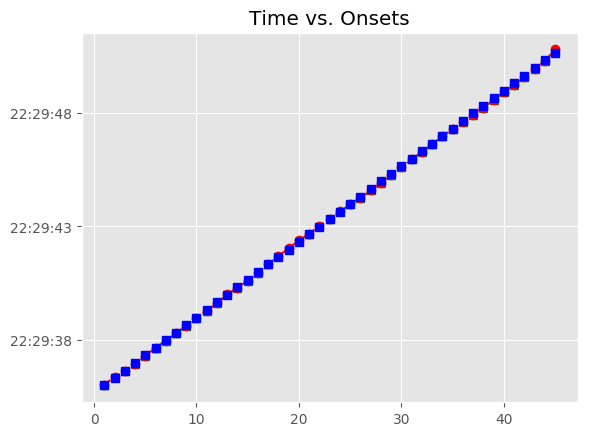

Data behind this chart, as committed beside it:
, Asynchrony, Tap Onset, Test, True Onset, User ID, IOI, Max, Min, Sanitized Tap Onset, Sanitized Asynchrony, Sanitized Mean Asynchrony, Sanitized Std Dev Asynchrony, Mean Asynchrony, Std Dev Asynchrony, Missed Taps, Phase Correction Response
1, 35.06, 2018-07-21 22:29:36.031831, H1a4, 2018-07-21 22:29:35.996769, 113, 320, 2018-07-21 22:29:36.156757, 2018-07-21 22:29:35.828873, 2018-07-21 22:29:36.031831, 35.06, -14.69, 47.21, -14.69, 47.21, 0, 23.95
2, 59.01, 2018-07-21 22:29:36.375758, H1a4, 2018-07-21 22:29:36.316744, 113, 335.6, 2018-07-21 22:29:36.484569, 2018-07-21 22:29:36.156757, 2018-07-21 22:29:36.375758, 59.01, -14.69, 47.21, -14.69, 47.21, 0, -61.22
3, -2.206, 2018-07-21 22:29:36.650188, H1a4, 2018-07-21 22:29:36.652394, 113, 335.9, 2018-07-21 22:29:36.820368, 2018-07-21 22:29:36.484569, 2018-07-21 22:29:36.650188, -2.206, -14.69, 47.21, -14.69, 47.21, 0, -45.26
4, -47.47, 2018-07-21 22:29:36.940873, H1a4, 2018-07-21 22:29:36.988342, 113, 335.8, 2018-07-21 22:29:37.156220, 2018-07-21 22:29:36.820368, 2018-07-21 22:29:36.940873, -47.47, -14.69, 47.21, -14.69, 47.21, 0, 16.37
5, -31.09, 2018-07-21 22:29:37.293003, H1a4, 2018-07-21 22:29:37.324098, 113, 337.2, 2018-07-21 22:29:37.492722, 2018-07-21 22:29:37.156220, 2018-07-21 22:29:37.293003, -31.09, -14.69, 47.21, -14.69, 47.21, 0, 30.98
6, -0.114, 2018-07-21 22:29:37.661232, H1a4, 2018-07-21 22:29:37.661346, 113, 318.6, 2018-07-21 22:29:37.820650, 2018-07-21 22:29:37.492722, 2018-07-21 22:29:37.661232, -0.114, -14.69, 47.21, -14.69, 47.21, 0, -7.477
7, -7.591, 2018-07-21 22:29:37.972362, H1a4, 2018-07-21 22:29:37.979953, 113, 335.6, 2018-07-21 22:29:38.147758, 2018-07-21 22:29:37.820650, 2018-07-21 22:29:37.972362, -7.591, -14.69, 47.21, -14.69, 47.21, 0, -20.03
8, -27.62, 2018-07-21 22:29:38.287946, H1a4, 2018-07-21 22:29:38.315563, 113, 335.8, 2018-07-21 22:29:38.483485, 2018-07-21 22:29:38.147758, 2018-07-21 22:29:38.287946, -27.62, -14.69, 47.21, -14.69, 47.21, 0, 7.972
9, -19.64, 2018-07-21 22:29:38.631762, H1a4, 2018-07-21 22:29:38.651407, 113, 335.8, 2018-07-21 22:29:38.819322, 2018-07-21 22:29:38.483485, 2018-07-21 22:29:38.631762, -19.64, -14.69, 47.21, -14.69, 47.21, 0, -4.467
10, -24.11, 2018-07-21 22:29:38.963125, H1a4, 2018-07-21 22:29:38.987237, 113, 335.9, 2018-07-21 22:29:39.155191, 2018-07-21 22:29:38.819322, 2018-07-21 22:29:38.963125, -24.11, -14.69, 47.21, -14.69, 47.21, 0, -8.392
11, -32.5, 2018-07-21 22:29:39.290642, H1a4, 2018-07-21 22:29:39.323146, 113, 335.9, 2018-07-21 22:29:39.491084, 2018-07-21 22:29:39.155191, 2018-07-21 22:29:39.290642, -32.5, -14.69, 47.21, -14.69, 47.21, 0, -12.23
12, -44.73, 2018-07-21 22:29:39.614291, H1a4, 2018-07-21 22:29:39.659021, 113, 319.7, 2018-07-21 22:29:39.818891, 2018-07-21 22:29:39.491084, 2018-07-21 22:29:39.614291, -44.73, -14.69, 47.21, -14.69, 47.21, 0, 69.21
13, 24.48, 2018-07-21 22:29:40.003239, H1a4, 2018-07-21 22:29:39.978761, 113, 336, 2018-07-21 22:29:40.146739, 2018-07-21 22:29:39.818891, 2018-07-21 22:29:40.003239, 24.48, -14.69, 47.21, -14.69, 47.21, 0, -32.88
14, -8.4, 2018-07-21 22:29:40.306318, H1a4, 2018-07-21 22:29:40.314718, 113, 335.7, 2018-07-21 22:29:40.482564, 2018-07-21 22:29:40.146739, 2018-07-21 22:29:40.306318, -8.4, -14.69, 47.21, -14.69, 47.21, 0, -33
15, -41.4, 2018-07-21 22:29:40.609007, H1a4, 2018-07-21 22:29:40.650411, 113, 335.8, 2018-07-21 22:29:40.818321, 2018-07-21 22:29:40.482564, 2018-07-21 22:29:40.609007, -41.4, -14.69, 47.21, -14.69, 47.21, 0, 4.086
16, -37.32, 2018-07-21 22:29:40.948913, H1a4, 2018-07-21 22:29:40.986231, 113, 335.9, 2018-07-21 22:29:41.154190, 2018-07-21 22:29:40.818321, 2018-07-21 22:29:40.948913, -37.32, -14.69, 47.21, -14.69, 47.21, 0, 40.74
17, 3.422, 2018-07-21 22:29:41.325571, H1a4, 2018-07-21 22:29:41.322149, 113, 319.7, 2018-07-21 22:29:41.481989, 2018-07-21 22:29:41.154190, 2018-07-21 22:29:41.325571, 3.422, -14.69, 47.21, -14.69, 47.21, 0, 40.42
18, 43.84, 2018-07-21 22:29:41.685675, H1a4, 2018-07-21 22:29:41.641830, 113, 336, 2018-07-21 22:29:41.809817, 2018-07-21 22:29:41.481989, 2018-07-21 22:29:41.685675, 43.84, -14.69, 47.21, -14.69, 47.21, 0, 20.63
19, 64.48, 2018-07-21 22:29:42.042281, H1a4, 2018-07-21 22:29:41.977804, 113, 336, 2018-07-21 22:29:42.145791, 2018-07-21 22:29:41.809817, 2018-07-21 22:29:42.042281, 64.48, -14.69, 47.21, -14.69, 47.21, 0, 7.781
20, 72.26, 2018-07-21 22:29:42.386036, H1a4, 2018-07-21 22:29:42.313778, 113, 335.8, 2018-07-21 22:29:42.481689, 2018-07-21 22:29:42.145791, 2018-07-21 22:29:42.386036, 72.26, -14.69, 47.21, -14.69, 47.21, 0, -49.16
21, 23.1, 2018-07-21 22:29:42.672697, H1a4, 2018-07-21 22:29:42.649599, 113, 335.7, 2018-07-21 22:29:42.817456, 2018-07-21 22:29:42.481689, 2018-07-21 22:29:42.672697, 23.1, -14.69, 47.21, -14.69, 47.21, 0, 16.34
22, 39.44, 2018-07-21 22:29:43.024756, H1a4, 2018-07-21 22:29:42.985314, 113, 320, 2018-07-21 22:29:43.145318, 2018-07-21 22:29:42.817456, 2018-07-21 22:29:43.024756, 39.44, -14.69, 47.21, -14.69, 47.21, 0, -17.24
23, 22.2, 2018-07-21 22:29:43.327526, H1a4, 2018-07-21 22:29:43.305321, 113, 335.9, 2018-07-21 22:29:43.473250, 2018-07-21 22:29:43.145318, 2018-07-21 22:29:43.327526, 22.2, -14.69, 47.21, -14.69, 47.21, 0, -8.208
24, 14, 2018-07-21 22:29:43.655175, H1a4, 2018-07-21 22:29:43.641178, 113, 335.6, 2018-07-21 22:29:43.808999, 2018-07-21 22:29:43.473250, 2018-07-21 22:29:43.655175, 14, -14.69, 47.21, -14.69, 47.21, 0, -16.12
25, -2.125, 2018-07-21 22:29:43.974696, H1a4, 2018-07-21 22:29:43.976821, 113, 335.9, 2018-07-21 22:29:44.144752, 2018-07-21 22:29:43.808999, 2018-07-21 22:29:43.974696, -2.125, -14.69, 47.21, -14.69, 47.21, 0, -65.91
26, -68.03, 2018-07-21 22:29:44.244654, H1a4, 2018-07-21 22:29:44.312684, 113, 335.8, 2018-07-21 22:29:44.480605, 2018-07-21 22:29:44.144752, 2018-07-21 22:29:44.244654, -68.03, -14.69, 47.21, -14.69, 47.21, 0, 0.024
27, -68.01, 2018-07-21 22:29:44.580520, H1a4, 2018-07-21 22:29:44.648526, 113, 335.8, 2018-07-21 22:29:44.816422, 2018-07-21 22:29:44.480605, 2018-07-21 22:29:44.580520, -68.01, -14.69, 47.21, -14.69, 47.21, 0, -4.324
28, -72.33, 2018-07-21 22:29:44.911988, H1a4, 2018-07-21 22:29:44.984318, 113, 320.1, 2018-07-21 22:29:45.144389, 2018-07-21 22:29:44.816422, 2018-07-21 22:29:44.911988, -72.33, -14.69, 47.21, -14.69, 47.21, 0, 36.31
29, -36.02, 2018-07-21 22:29:45.268439, H1a4, 2018-07-21 22:29:45.304459, 113, 335.6, 2018-07-21 22:29:45.472237, 2018-07-21 22:29:45.144389, 2018-07-21 22:29:45.268439, -36.02, -14.69, 47.21, -14.69, 47.21, 0, 0.116
30, -35.9, 2018-07-21 22:29:45.604110, H1a4, 2018-07-21 22:29:45.640014, 113, 335.8, 2018-07-21 22:29:45.807931, 2018-07-21 22:29:45.472237, 2018-07-21 22:29:45.604110, -35.9, -14.69, 47.21, -14.69, 47.21, 0, 12.23
31, -23.68, 2018-07-21 22:29:45.952169, H1a4, 2018-07-21 22:29:45.975848, 113, 336, 2018-07-21 22:29:46.143824, 2018-07-21 22:29:45.807931, 2018-07-21 22:29:45.952169, -23.68, -14.69, 47.21, -14.69, 47.21, 0, -8.515
32, -32.19, 2018-07-21 22:29:46.279606, H1a4, 2018-07-21 22:29:46.311800, 113, 335.8, 2018-07-21 22:29:46.479695, 2018-07-21 22:29:46.143824, 2018-07-21 22:29:46.279606, -32.19, -14.69, 47.21, -14.69, 47.21, 0, 8.194
33, -24.0, 2018-07-21 22:29:46.623590, H1a4, 2018-07-21 22:29:46.647590, 113, 319.9, 2018-07-21 22:29:46.807536, 2018-07-21 22:29:46.479695, 2018-07-21 22:29:46.623590, -24.0, -14.69, 47.21, -14.69, 47.21, 0, 15.85
34, -8.155, 2018-07-21 22:29:46.959328, H1a4, 2018-07-21 22:29:46.967483, 113, 335.9, 2018-07-21 22:29:47.135430, 2018-07-21 22:29:46.807536, 2018-07-21 22:29:46.959328, -8.155, -14.69, 47.21, -14.69, 47.21, 0, -4.431
35, -12.59, 2018-07-21 22:29:47.290792, H1a4, 2018-07-21 22:29:47.303378, 113, 335.7, 2018-07-21 22:29:47.471252, 2018-07-21 22:29:47.135430, 2018-07-21 22:29:47.290792, -12.59, -14.69, 47.21, -14.69, 47.21, 0, -28.79
36, -41.37, 2018-07-21 22:29:47.597754, H1a4, 2018-07-21 22:29:47.639125, 113, 335.9, 2018-07-21 22:29:47.807065, 2018-07-21 22:29:47.471252, 2018-07-21 22:29:47.597754, -41.37, -14.69, 47.21, -14.69, 47.21, 0, -36.9
37, -78.27, 2018-07-21 22:29:47.896735, H1a4, 2018-07-21 22:29:47.975004, 113, 335.7, 2018-07-21 22:29:48.142853, 2018-07-21 22:29:47.807065, 2018-07-21 22:29:47.896735, -78.27, -14.69, 47.21, -14.69, 47.21, 0, -12.2
38, -90.47, 2018-07-21 22:29:48.220234, H1a4, 2018-07-21 22:29:48.310702, 113, 319.9, 2018-07-21 22:29:48.470632, 2018-07-21 22:29:48.142853, 2018-07-21 22:29:48.220234, -90.47, -14.69, 47.21, -14.69, 47.21, 0, 40.43
39, -50.03, 2018-07-21 22:29:48.580528, H1a4, 2018-07-21 22:29:48.630562, 113, 335.9, 2018-07-21 22:29:48.798488, 2018-07-21 22:29:48.470632, 2018-07-21 22:29:48.580528, -50.03, -14.69, 47.21, -14.69, 47.21, 0, -8.433
40, -58.47, 2018-07-21 22:29:48.907947, H1a4, 2018-07-21 22:29:48.966414, 113, 335.9, 2018-07-21 22:29:49.134383, 2018-07-21 22:29:48.798488, 2018-07-21 22:29:48.907947, -58.47, -14.69, 47.21, -14.69, 47.21, 0, -16.34
41, -74.81, 2018-07-21 22:29:49.227544, H1a4, 2018-07-21 22:29:49.302351, 113, 335.8, 2018-07-21 22:29:49.470261, 2018-07-21 22:29:49.134383, 2018-07-21 22:29:49.227544, -74.81, -14.69, 47.21, -14.69, 47.21, 0, 16.1
42, -58.7, 2018-07-21 22:29:49.579467, H1a4, 2018-07-21 22:29:49.638170, 113, 335.8, 2018-07-21 22:29:49.806073, 2018-07-21 22:29:49.470261, 2018-07-21 22:29:49.579467, -58.7, -14.69, 47.21, -14.69, 47.21, 0, 32.44
43, -26.26, 2018-07-21 22:29:49.947716, H1a4, 2018-07-21 22:29:49.973975, 113, 335.7, 2018-07-21 22:29:50.141813, 2018-07-21 22:29:49.806073, 2018-07-21 22:29:49.947716, -26.26, -14.69, 47.21, -14.69, 47.21, 0, -7.79
44, -34.05, 2018-07-21 22:29:50.275601, H1a4, 2018-07-21 22:29:50.309650, 113, 320, 2018-07-21 22:29:50.469674, 2018-07-21 22:29:50.141813, 2018-07-21 22:29:50.275601, -34.05, -14.69, 47.21, -14.69, 47.21, 0, 191.6
45, 157.5, 2018-07-21 22:29:50.787202, H1a4, 2018-07-21 22:29:50.629699, 113, 335.9, 2018-07-21 22:29:50.797651, 2018-07-21 22:29:50.469674, 2018-07-21 22:29:50.787202, 157.5, -14.69, 47.21, -14.69, 47.21, 0, 
